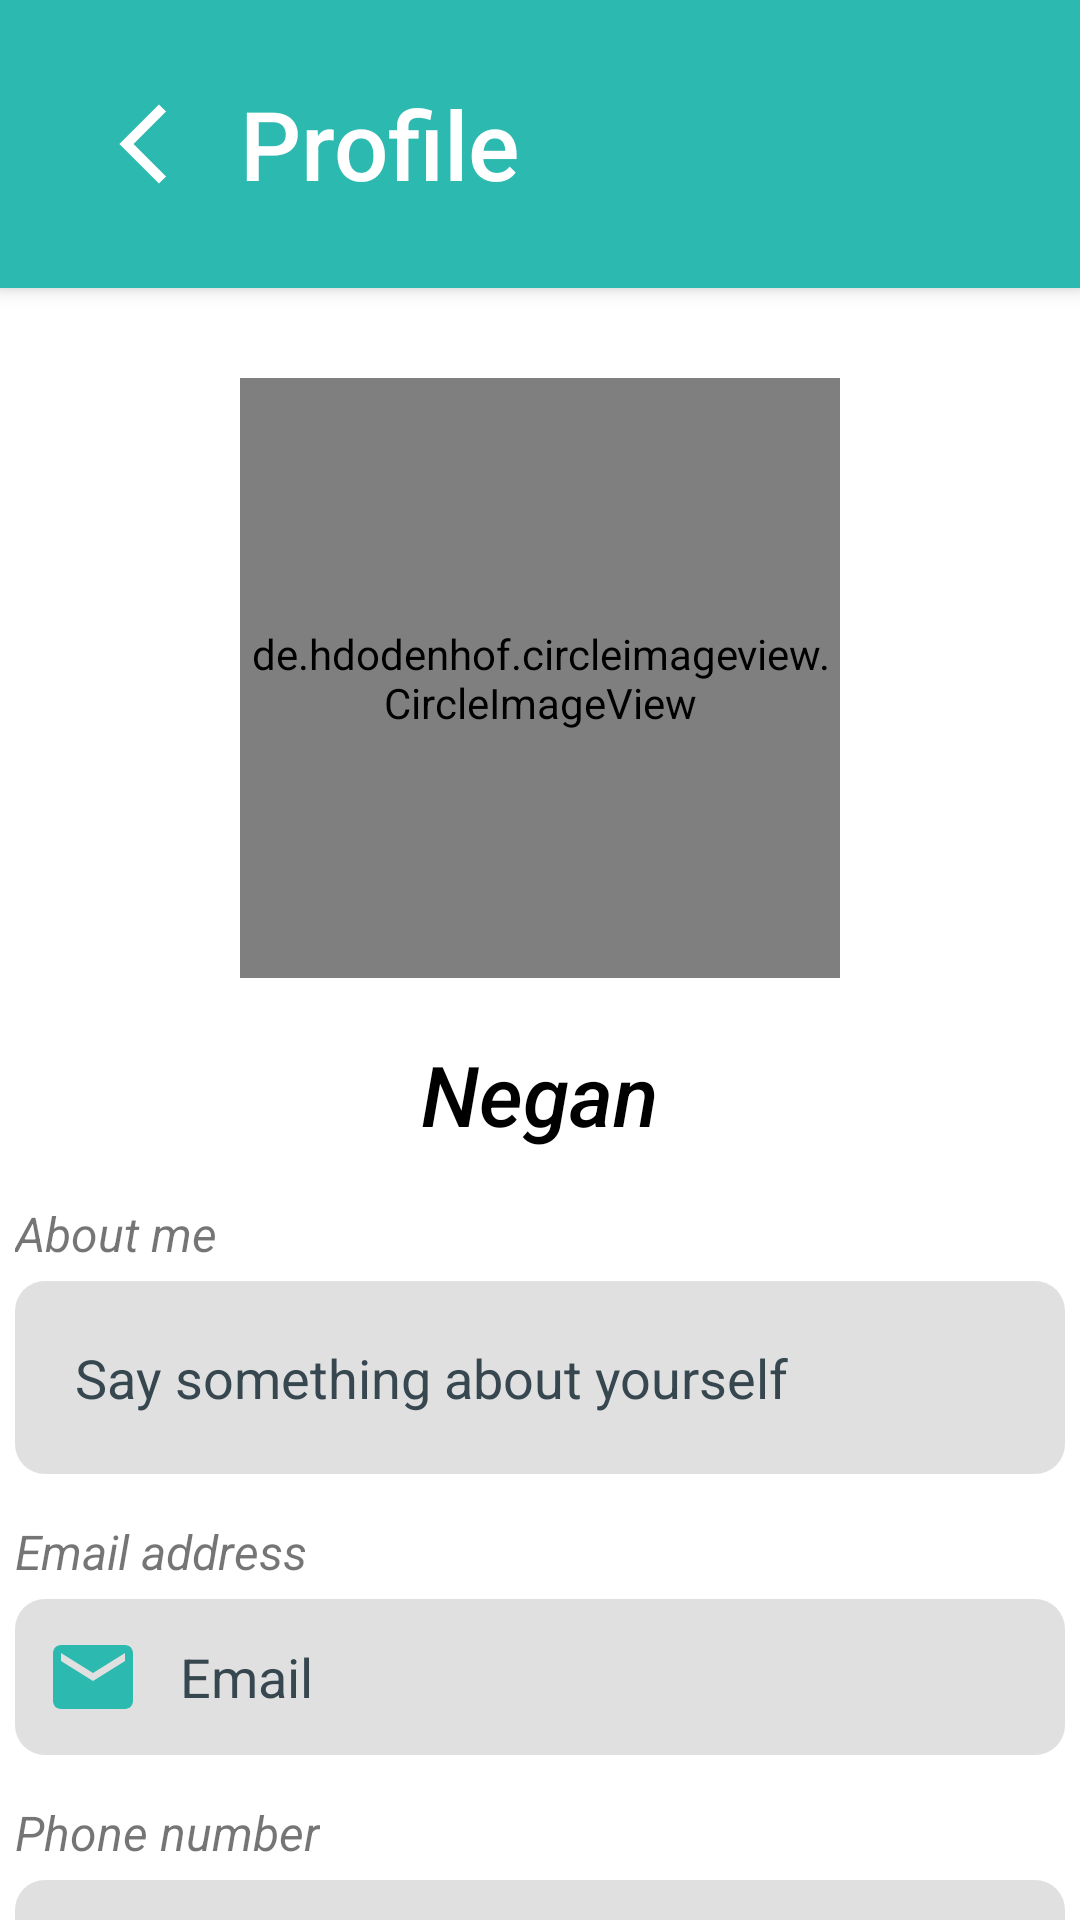

Here is an Android app screen rendered from its layout file. Give the layout XML and the strings, colors and styles it references.
<!-- AndroidManifest.xml: application theme Theme.BasicChatApp -->
<!-- res/layout/activity_profile.xml -->
<?xml version="1.0" encoding="utf-8"?>
<androidx.coordinatorlayout.widget.CoordinatorLayout
    xmlns:android="http://schemas.android.com/apk/res/android"
    xmlns:app="http://schemas.android.com/apk/res-auto"
    xmlns:tools="http://schemas.android.com/tools"
    android:layout_width="match_parent"
    android:layout_height="match_parent"
    tools:context=".Activities.ProfileActivity.ProfileActivity">

    <com.google.android.material.appbar.AppBarLayout
        android:id="@+id/appbarlayout_profile_update"
        android:layout_width="match_parent"
        android:layout_height="wrap_content"
        app:layout_constraintStart_toStartOf="parent"
        app:layout_constraintTop_toTopOf="parent"
        android:background="@color/color1"
        >

        <androidx.appcompat.widget.Toolbar
            android:id="@+id/toolbar_profile_update"
            android:layout_width="match_parent"
            android:layout_height="wrap_content"
            android:padding="20dp"
            android:theme="@style/AppTheme"
            app:title="Profile"
            app:navigationIcon="@drawable/twotone_arrow_back_ios_32"
            app:titleTextAppearance="@style/toolbar_style"
            app:titleTextColor="@color/white" />

    </com.google.android.material.appbar.AppBarLayout>

    <androidx.core.widget.NestedScrollView
        android:layout_width="match_parent"
        android:layout_height="wrap_content"
        app:layout_behavior="@string/appbar_scrolling_view_behavior"
        >
        <LinearLayout
            android:layout_width="match_parent"
            android:layout_height="wrap_content"
            android:orientation="vertical"
            >

            <de.hdodenhof.circleimageview.CircleImageView
                android:id="@+id/image_profile_update_pp"
                android:layout_width="200dp"
                android:layout_height="200dp"
                android:src="@mipmap/profile"
                app:layout_constraintStart_toStartOf="parent"
                app:layout_constraintEnd_toEndOf="parent"
                app:layout_constraintTop_toTopOf="parent"
                android:layout_gravity="center"
                android:layout_marginTop="30dp"
                android:layout_marginBottom="10dp"
                />

            <androidx.appcompat.widget.AppCompatEditText
                android:id="@+id/edittext_profile_update_name"
                android:layout_width="wrap_content"
                android:layout_height="wrap_content"
                android:layout_gravity="center"
                android:backgroundTint="@color/white"
                android:fontFamily="sans-serif-medium"
                android:text="Negan"
                android:textColor="@color/black"
                android:textSize="28sp"
                android:textStyle="italic" />

            <androidx.appcompat.widget.AppCompatTextView
                android:layout_width="wrap_content"
                android:layout_height="wrap_content"
                android:text="About me"
                android:textStyle="italic"
                android:textSize="16sp"
                android:layout_marginStart="5dp"
                android:layout_marginTop="10dp"
                />

            <androidx.appcompat.widget.AppCompatEditText
                android:id="@+id/edittext_profile_update_about_me"
                android:layout_width="match_parent"
                android:layout_height="wrap_content"
                android:hint="Say something about yourself"
                android:textColorHint="#37474F"
                android:textColor="#37474F"
                android:background="@drawable/shape_edittext_about_me"
                android:backgroundTint="#E0E0E0"
                android:padding="20dp"
                android:layout_margin="5dp"
                android:inputType="textEmailAddress"
                android:layout_gravity="center"
                />

            <androidx.appcompat.widget.AppCompatTextView
                android:layout_width="wrap_content"
                android:layout_height="wrap_content"
                android:text="Email address"
                android:textStyle="italic"
                android:textSize="16sp"
                android:layout_marginStart="5dp"
                android:layout_marginTop="10dp"
                />

            <androidx.appcompat.widget.AppCompatEditText
                android:id="@+id/edittext_profile_update_email"
                android:layout_width="match_parent"
                android:layout_height="wrap_content"
                android:hint="Email"
                android:textColorHint="#37474F"
                android:textColor="#37474F"
                android:background="@drawable/shape_settings_search"
                android:backgroundTint="#E0E0E0"
                android:padding="10dp"
                android:drawableStart="@drawable/baseline_email_32"
                android:layout_margin="5dp"
                android:inputType="textEmailAddress"
                android:drawablePadding="13dp"
                android:layout_gravity="center"
                />

            <androidx.appcompat.widget.AppCompatTextView
                android:layout_width="wrap_content"
                android:layout_height="wrap_content"
                android:text="Phone number"
                android:textStyle="italic"
                android:textSize="16sp"
                android:layout_marginStart="5dp"
                android:layout_marginTop="10dp"
                />

            <androidx.appcompat.widget.AppCompatEditText
                android:id="@+id/edittext_update_profile_phone_number"
                android:layout_width="match_parent"
                android:layout_height="wrap_content"
                android:hint="Phone number"
                android:textColorHint="#37474F"
                android:textColor="#37474F"
                android:background="@drawable/shape_settings_search"
                android:backgroundTint="#E0E0E0"
                android:padding="10dp"
                android:drawableStart="@drawable/baseline_phone_32"
                android:drawableTint="@color/color1"
                android:layout_margin="5dp"
                android:inputType="textEmailAddress"
                android:drawablePadding="13dp"
                android:layout_gravity="center"
                />

            <androidx.appcompat.widget.AppCompatButton
                android:id="@+id/button_update_profile"
                android:layout_width="wrap_content"
                android:layout_height="wrap_content"
                android:background="@drawable/shape_button3"
                android:backgroundTint="@color/color1"
                android:padding="12dp"
                android:layout_gravity="center"
                android:text="Save Changes"
                android:textAllCaps="false"
                android:textSize="20sp"
                android:textColor="@color/white"
                android:layout_marginTop="20dp"
                />

        </LinearLayout>


    </androidx.core.widget.NestedScrollView>




</androidx.coordinatorlayout.widget.CoordinatorLayout>
<!-- resources referenced by this layout -->
<resources>
  <color name="black">#FF000000</color>
  <color name="color1">#2CB9B0</color>
  <color name="white">#FFFFFFFF</color>
  <!-- drawable baseline_email_32 (drawable) -->
  <vector android:height="32dp" android:tint="#2CB9B0"
      android:viewportHeight="24" android:viewportWidth="24"
      android:width="32dp" xmlns:android="http://schemas.android.com/apk/res/android">
      <path android:fillColor="@android:color/white" android:pathData="M20,4L4,4c-1.1,0 -1.99,0.9 -1.99,2L2,18c0,1.1 0.9,2 2,2h16c1.1,0 2,-0.9 2,-2L22,6c0,-1.1 -0.9,-2 -2,-2zM20,8l-8,5 -8,-5L4,6l8,5 8,-5v2z"/>
  </vector>
  <!-- drawable shape_button3 (drawable) -->
  <?xml version="1.0" encoding="utf-8"?>
  <selector xmlns:android="http://schemas.android.com/apk/res/android">
  
      <item>
          <shape android:shape="rectangle">
              <solid android:color="@color/white"/>
              <corners android:radius="5dp"/>
              <stroke android:width="1dp"
                  android:color="#E0E0E0"/>
          </shape>
  
      </item>
  
  </selector>
  <!-- drawable shape_edittext_about_me (drawable) -->
  <?xml version="1.0" encoding="utf-8"?>
  <selector xmlns:android="http://schemas.android.com/apk/res/android">
  
      <item>
          <shape android:shape="rectangle">
              <solid android:color="#E0E0E0"/>
              <corners android:radius="10dp"/>
          </shape>
  
      </item>
  
  </selector>
  <!-- drawable shape_settings_search (drawable) -->
  <?xml version="1.0" encoding="utf-8"?>
  <selector xmlns:android="http://schemas.android.com/apk/res/android">
  
      <item>
          <shape android:shape="rectangle">
              <solid android:color="#80CBC4"/>
              <corners android:radius="10dp"/>
          </shape>
  
      </item>
  
  </selector>
  <!-- drawable twotone_arrow_back_ios_32 (drawable) -->
  <vector android:autoMirrored="true" android:height="32dp"
      android:tint="#FFFFFF" android:viewportHeight="24"
      android:viewportWidth="24" android:width="32dp" xmlns:android="http://schemas.android.com/apk/res/android">
      <path android:fillColor="@android:color/white" android:pathData="M17.51,3.87L15.73,2.1 5.84,12l9.9,9.9 1.77,-1.77L9.38,12l8.13,-8.13z"/>
  </vector>
  <style name="AppTheme" parent="Theme.AppCompat.Light.NoActionBar">
          <item name="android:itemTextAppearance">@style/AppTheme.ItemTextStyle</item>
      </style>
  <style name="toolbar_style" parent="@style/Base.TextAppearance.AppCompat.Title">
          <item name="android:textSize">32sp</item>
          <item name="android:textColor">@color/white</item>
      </style>
  <style name="Theme.BasicChatApp" parent="Theme.MaterialComponents.DayNight.NoActionBar">
          
          <item name="colorPrimary">@color/purple_500</item>
          <item name="colorPrimaryVariant">@color/purple_700</item>
          <item name="colorOnPrimary">@color/white</item>
          
          <item name="colorSecondary">@color/teal_200</item>
          <item name="colorSecondaryVariant">@color/teal_700</item>
          <item name="colorOnSecondary">@color/black</item>
          
          <item name="android:statusBarColor" tools:targetApi="l">?attr/colorPrimaryVariant</item>
          
      </style>
  <style name="AppTheme.ItemTextStyle" parent="@android:style/TextAppearance.Widget.IconMenu.Item">
          <item name="android:textColor">@color/white</item>
      </style>
  <color name="purple_500">#FF6200EE</color>
  <color name="purple_700">#FF3700B3</color>
  <color name="teal_200">#FF03DAC5</color>
  <color name="teal_700">#FF018786</color>
</resources>
